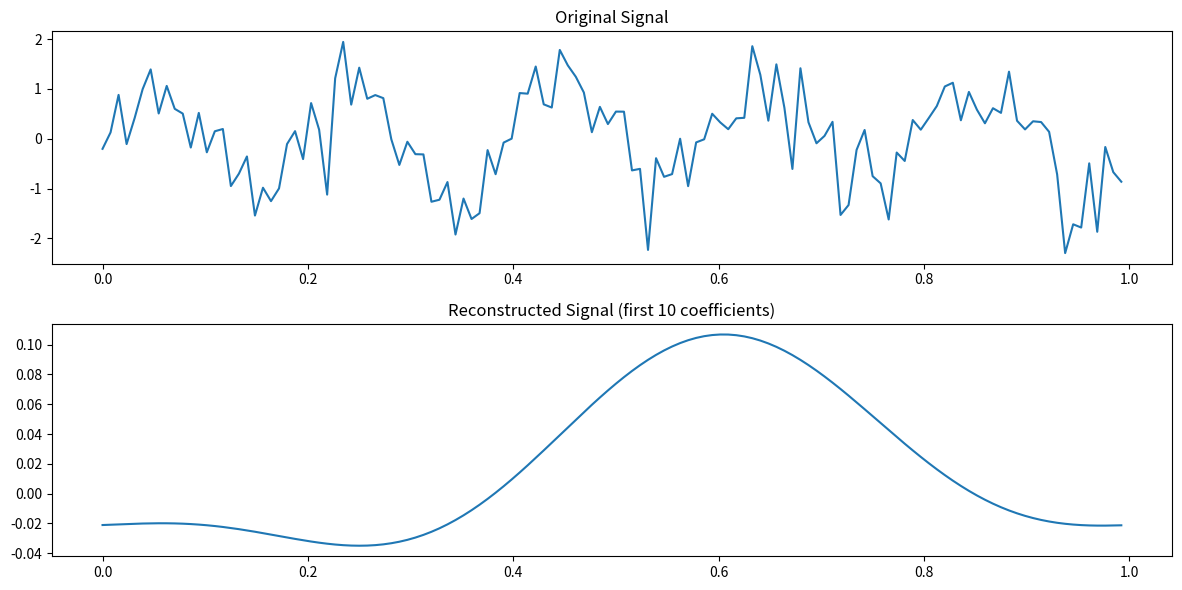

Write the Python code that produced this figure.
import numpy as np
import matplotlib.pyplot as plt

# Define a sample signal (e.g., a sine wave with added noise)
n = 128  # number of points
t = np.linspace(0, 1, n, endpoint=False)  # time vector
signal = np.sin(2 * np.pi * 5 * t) + 0.5 * np.random.randn(n)  # 5 Hz sine wave + noise

# Compute the n-point DFT
dft = np.fft.fft(signal)

# Number of coefficients to keep
k = 3

# Zero out all but the first k coefficients
dft_truncated = np.zeros_like(dft)
dft_truncated[:k] = dft[:k]
print(dft_truncated)

# Reconstruct the signal from the truncated DFT
reconstructed_signal = np.fft.ifft(dft_truncated)
print(reconstructed_signal)

# Plot the original and reconstructed signals
plt.figure(figsize=(12, 6))
plt.subplot(2, 1, 1)
plt.plot(t, signal, label='Original Signal')
plt.title('Original Signal')
plt.subplot(2, 1, 2)
plt.plot(t, reconstructed_signal.real, label='Reconstructed Signal (first 10 coefficients)')
plt.title('Reconstructed Signal (first 10 coefficients)')
plt.tight_layout()
plt.show()